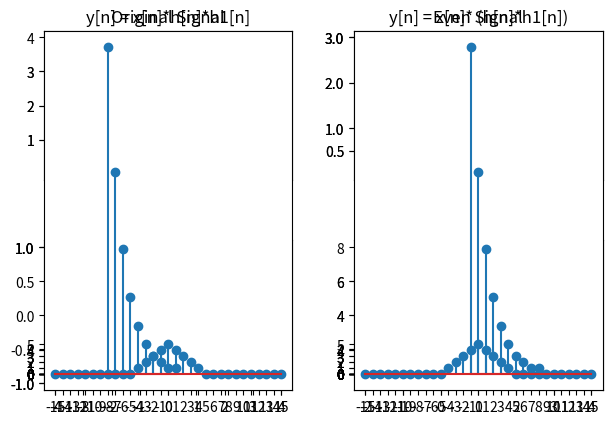
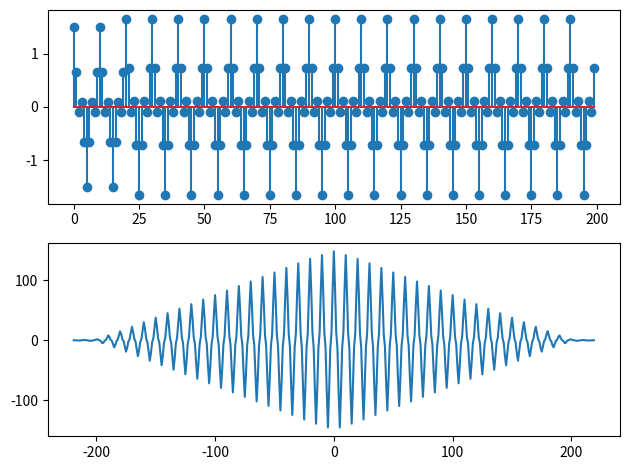
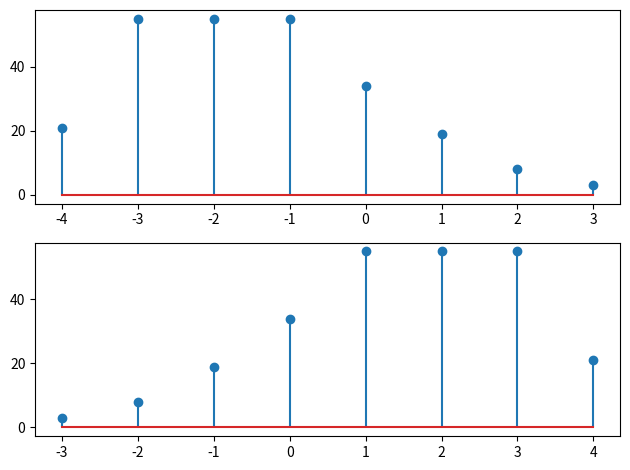

Recreate these plots in Python, in order.
#1.Using function signal_fold() and signal_add(), write a code that will decompose any real signal into its even and odd counterparts. Plot the component.

import numpy as np
import matplotlib.pyplot as plt

#Sample signal x[n] for testing
n = np.arange(-2, 5)
x = np.array([1, 2, 3, 4, 3, 2, 1])

n0 = np.arange(-2, 5)
x0 = np.array([1, 2, 3, 4, 3, 2, 1])

def signal_add(x1, n1, x2, n2):
    
    min_n = min(np.min(n1), np.min(n2))
    max_n = max(np.max(n1), np.max(n2))
    n = np.arange(min_n, max_n + 1)
    y1 = np.zeros(len(n))
    y2 = np.zeros(len(n))
    y1[np.where(np.isin(n,n1))] = x1
    y2[np.where(np.isin(n,n2))] = x2
    y = y1 + y2
    return y, n

def signal_fold(x, n):
    x1 = np.fliplr([x])[0]
    n1 = -np.fliplr([n])[0]
    return x1, n1

#decomposing into even odd signal

x_fold,n_fold = signal_fold(x, n)
xe, ne = signal_add(x, n, x_fold, n_fold)
xe = 0.5*xe

xo, no = signal_add(x, n, -x_fold, n_fold)
xo = 0.5*xo

y, m = signal_add(x, n, x0, n0)

plt.subplot(221)
plt.stem(n, x)
plt.xticks(n)
plt.yticks(x)
plt.title('Original Signal')
plt.grid()

plt.subplot(222)
plt.stem(ne, xe)
plt.xticks(ne)
plt.yticks(xe)
plt.title('Even Signal')
plt.grid()

plt.subplot(223)
plt.stem(no, xo)
plt.xticks(no)
plt.yticks(xo)
plt.title('Odd Signal')
plt.grid()

plt.subplot(224)
plt.stem(m, y)
plt.xticks(m)
plt.yticks(y)
plt.title('Added Signal')
plt.grid()
plt.tight_layout()





#2. If x[n] = {1, 1, 2, 3, ↑5, 8, 13, 21, 34, 55}, using the functions signal fold() and signal shift(), show i) x[−n − 3] and ii) x[−n + 4].

import numpy as np
import matplotlib.pyplot as plt

x = np.array([1,1,2,3,5,8,13,21,34,55])
n = np.arange(-4, 6)

def signal_fold(x, n):
    x1 = np.fliplr([x])[0]
    n1 = -np.fliplr([n])[0]
    return x1, n1

def signal_shift(x, n1, n0):
    n = n1 + n0
    y = x
    return y, n


#i) x[−n − 3]

a , b = signal_fold(x,n)
n0 = 3
c, d = signal_shift(a, b, -n0)
plt.subplot(121)
plt.stem(d, c)
plt.xticks(d)
plt.yticks(c)
plt.title('Signal: x[−n − 3]')
plt.grid()

#ii) x[−n + 4]   

e, f = signal_fold(x,n)
n1 = 4
g, h = signal_shift(e, f, n1)
plt.subplot(122)
plt.stem(h, g)
plt.xticks(h)
plt.yticks(g)
plt.title('Signal: x[−n + 4]')
plt.grid()
plt.tight_layout()





#3. Are time shifting and time reversal operations commutative? Verify this by using the Problem 2.

#Ans: No. Time shifting and time reversal aren't same as both the graphs aren't same in output.





#4. Verify the Associative Property of Convolution using convolution sum function.

import numpy as np
import matplotlib.pyplot as plt

def convulaton_sum(x, nx, h, nh, h1, nh1):
    kmin = np.min(nx) + np.min(nh) + np.min(nh1)
    kmax = np.max(nx) + np.max(nh) + np.max(nh1)
    k = np.arange(kmin, kmax + 1)
    y = np.convolve(np.convolve(x, h), h1)
    return y, k


def convulaton_sum1(x, nx, h, nh):
    kmin = np.min(nx) + np.min(nh) 
    kmax = np.max(nx) + np.max(nh) 
    k = np.arange(kmin, kmax + 1)
    y = np.convolve(x, h)
    return y, k

nx = np.arange(-5, 6)
x = 5 - np.abs(nx)
h = (nx==0)
nh = nx
h1 = (nx==0)
nh1 = nx


y1, n1 = convulaton_sum(x, nx, h, nh, h1, nh1)
plt.subplot(121)
plt.stem(n1, y1)
plt.title('y[n] = x[n]*h[n]*h1[n]')
plt.xticks(n1)
plt.yticks(y1)
plt.grid()


y0, n0 = convulaton_sum1(h, nh, x, nx)
y2, n2 = convulaton_sum1(y0, n0, h1, nh1)
plt.subplot(122)
plt.stem(n2, y2)
plt.title('y[n] = x[n]* (h[n]*h1[n])')
plt.xticks(n2)
plt.yticks(y2)
plt.grid()
plt.tight_layout()





#5. Consider an audio signal x[n] = cos 0.2πn + 0.5 cos 0.6πn. If the signal is reflected from a barrier and reaches the listeners, they will experience the signal as: y[n] = x[n] + 0.1x[n − 20]. Generate 200 samples of y[n] and show its autocorrelation. Can you find the delay between x[n] and y[n]?

import numpy as np
import matplotlib.pyplot as plt

def signal_fold(x, n):
    y = np.fliplr([x])[0]
    m = -np.fliplr([n])[0]
    return y, m

def signal_add(x1, n1, x2, n2):
    min_n = min(np.min(n1), np.min(n2))
    max_n = max(np.max(n1), np.max(n2))
    n = np.arange(min_n, max_n + 1)
    
    y1 = np.zeros(len(n))
    y2 = np.zeros(len(n))
    
    y1[np.where(np.isin(n, n1))] = x1
    y2[np.where(np.isin(n, n2))] = x2
    
    y = y1 + y2
    return y, n

def signal_shift(x, n1, n0):
    n = n1 + n0
    y = x
    return y, n

def convolution_sum(x, nx, h, nh):
    kmin = np.min(nx) + np.min(nh)
    kmax = np.max(nx) + np.max(nh)
    k = np.arange(kmin, kmax + 1)
    y = np.convolve(x, h)
    return y, k

n_samples = np.arange(0, 200)

x_audio = np.cos(0.2 * np.pi * n_samples) + 0.5 * np.cos(0.6 * np.pi * n_samples)

x_delayed, n_delayed = signal_shift(x_audio, n_samples, 20)

scaled_delayed = 0.1 * x_delayed
y_audio, ny_audio = signal_add(x_audio, n_samples, scaled_delayed, n_delayed)

N_y = len(y_audio)
ryy = np.correlate(y_audio, y_audio, mode='full')
lags = np.arange(-N_y + 1, N_y)

plt.figure()
plt.subplot(2, 1, 1)
plt.stem(ny_audio[:200], y_audio[:200])

plt.subplot(2, 1, 2)
plt.plot(lags, ryy)

plt.tight_layout()
plt.show()





#6.  Given two signals, x[n] = {↑1, 2, 1, 1} and y[n] = {3, ↑5, 8, 13, 21}. Using these two signals show that cross-correlation is non-commutative. Show the corresponding cross-correlation output figures.

import numpy as np
import matplotlib.pyplot as plt
def signal_fold(x, n):
    y = np.fliplr([x])[0]
    m = -np.fliplr([n])[0]
    return y, m

def signal_add(x1, n1, x2, n2):
    min_n = min(np.min(n1), np.min(n2))
    max_n = max(np.max(n1), np.max(n2))
    n = np.arange(min_n, max_n + 1)
    
    y1 = np.zeros(len(n))
    y2 = np.zeros(len(n))
    
    y1[np.where(np.isin(n, n1))] = x1
    y2[np.where(np.isin(n, n2))] = x2
    
    y = y1 + y2
    return y, n

def signal_shift(x, n1, n0):
    n = n1 + n0
    y = x
    return y, n

def convolution_sum(x, nx, h, nh):
    kmin = np.min(nx) + np.min(nh)
    kmax = np.max(nx) + np.max(nh)
    k = np.arange(kmin, kmax + 1)
    y = np.convolve(x, h)
    return y, k

x6 = np.array([1, 2, 1, 1])
y6 = np.array([3, 5, 8, 13, 21])

r_xy = np.correlate(x6, y6, mode='full')
r_yx = np.correlate(y6, x6, mode='full')

lags_xy = np.arange(-len(y6) + 1, len(x6))
lags_yx = np.arange(-len(x6) + 1, len(y6))

plt.figure()
plt.subplot(2, 1, 1)
plt.stem(lags_xy, r_xy)

plt.subplot(2, 1, 2)
plt.stem(lags_yx, r_yx)

plt.tight_layout()
plt.show()





#7. Solve all the exercise problems of the textbook from page 115 to page 117.
